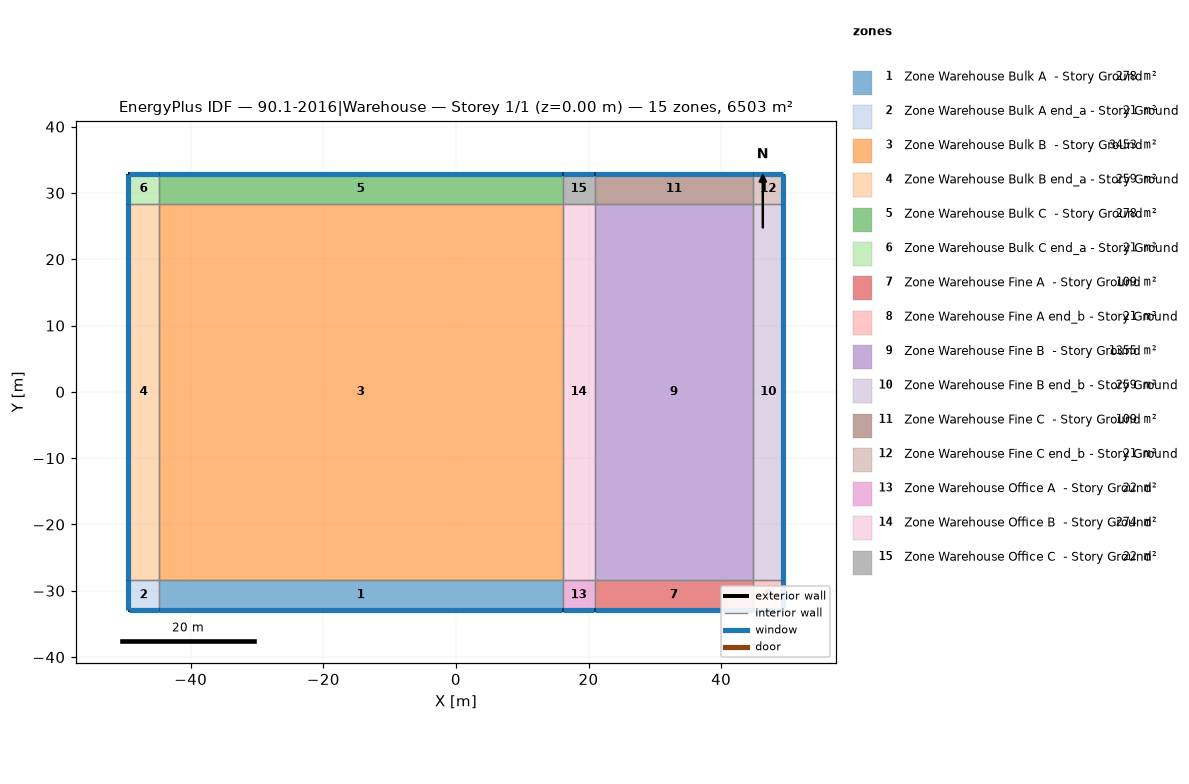
=== STOREY PLAN SPEC (per zone: floor XY polygon, exterior-wall plan segments, windows/doors) ===
zone 1: Zone Warehouse Bulk A  - Story Ground  (278.4 m²)
  floor: (-44.81, -32.92) (-44.81, -28.35) (16.08, -28.35) (16.08, -32.92)
  exterior wall: (-44.81, -32.92) – (16.08, -32.92)  [60.9 m]
    window: (-44.79, -32.92) – (16.05, -32.92)  [167.0 m²]
  interior walls: 3
zone 2: Zone Warehouse Bulk A end_a - Story Ground  (20.9 m²)
  floor: (-49.38, -32.92) (-49.38, -28.35) (-44.81, -28.35) (-44.81, -32.92)
  exterior wall: (-49.38, -28.35) – (-49.38, -32.92)  [4.6 m]
    window: (-49.38, -28.38) – (-49.38, -32.90)  [12.5 m²]
  exterior wall: (-49.38, -32.92) – (-44.81, -32.92)  [4.6 m]
    window: (-49.36, -32.92) – (-44.84, -32.92)  [12.5 m²]
  interior walls: 2
zone 3: Zone Warehouse Bulk B  - Story Ground  (3452.5 m²)
  floor: (-44.81, -28.35) (-44.81, 28.35) (16.08, 28.35) (16.08, -28.35)
  interior walls: 4
zone 4: Zone Warehouse Bulk B end_a - Story Ground  (259.2 m²)
  floor: (-49.38, -28.35) (-49.38, 28.35) (-44.81, 28.35) (-44.81, -28.35)
  exterior wall: (-49.38, 28.35) – (-49.38, -28.35)  [56.7 m]
    window: (-49.38, 28.32) – (-49.38, -28.32)  [155.5 m²]
  interior walls: 3
zone 5: Zone Warehouse Bulk C  - Story Ground  (278.4 m²)
  floor: (-44.81, 28.35) (-44.81, 32.92) (16.08, 32.92) (16.08, 28.35)
  exterior wall: (16.08, 32.92) – (-44.81, 32.92)  [60.9 m]
    window: (16.05, 32.92) – (-44.79, 32.92)  [167.0 m²]
  interior walls: 3
zone 6: Zone Warehouse Bulk C end_a - Story Ground  (20.9 m²)
  floor: (-49.38, 28.35) (-49.38, 32.92) (-44.81, 32.92) (-44.81, 28.35)
  exterior wall: (-49.38, 32.92) – (-49.38, 28.35)  [4.6 m]
    window: (-49.38, 32.90) – (-49.38, 28.38)  [12.5 m²]
  exterior wall: (-44.81, 32.92) – (-49.38, 32.92)  [4.6 m]
    window: (-44.84, 32.92) – (-49.36, 32.92)  [12.5 m²]
  interior walls: 2
zone 7: Zone Warehouse Fine A  - Story Ground  (109.2 m²)
  floor: (20.92, -32.92) (20.92, -28.35) (44.81, -28.35) (44.81, -32.92)
  exterior wall: (20.92, -32.92) – (44.81, -32.92)  [23.9 m]
    window: (20.94, -32.92) – (44.79, -32.92)  [65.5 m²]
  interior walls: 3
zone 8: Zone Warehouse Fine A end_b - Story Ground  (20.9 m²)
  floor: (44.81, -32.92) (44.81, -28.35) (49.38, -28.35) (49.38, -32.92)
  exterior wall: (49.38, -32.92) – (49.38, -28.35)  [4.6 m]
    window: (49.38, -32.90) – (49.38, -28.38)  [12.5 m²]
  exterior wall: (44.81, -32.92) – (49.38, -32.92)  [4.6 m]
    window: (44.84, -32.92) – (49.36, -32.92)  [12.5 m²]
  interior walls: 2
zone 9: Zone Warehouse Fine B  - Story Ground  (1354.7 m²)
  floor: (20.92, -28.35) (20.92, 28.35) (44.81, 28.35) (44.81, -28.35)
  interior walls: 4
zone 10: Zone Warehouse Fine B end_b - Story Ground  (259.2 m²)
  floor: (44.81, -28.35) (44.81, 28.35) (49.38, 28.35) (49.38, -28.35)
  exterior wall: (49.38, -28.35) – (49.38, 28.35)  [56.7 m]
    window: (49.38, -28.32) – (49.38, 28.32)  [155.5 m²]
  interior walls: 3
zone 11: Zone Warehouse Fine C  - Story Ground  (109.2 m²)
  floor: (20.92, 28.35) (20.92, 32.92) (44.81, 32.92) (44.81, 28.35)
  exterior wall: (44.81, 32.92) – (20.92, 32.92)  [23.9 m]
    window: (44.79, 32.92) – (20.94, 32.92)  [65.5 m²]
  interior walls: 3
zone 12: Zone Warehouse Fine C end_b - Story Ground  (20.9 m²)
  floor: (44.81, 28.35) (44.81, 32.92) (49.38, 32.92) (49.38, 28.35)
  exterior wall: (49.38, 32.92) – (44.81, 32.92)  [4.6 m]
    window: (49.36, 32.92) – (44.84, 32.92)  [12.5 m²]
  exterior wall: (49.38, 28.35) – (49.38, 32.92)  [4.6 m]
    window: (49.38, 28.38) – (49.38, 32.90)  [12.5 m²]
  interior walls: 2
zone 13: Zone Warehouse Office A  - Story Ground  (22.1 m²)
  floor: (16.08, -32.92) (16.08, -28.35) (20.92, -28.35) (20.92, -32.92)
  exterior wall: (16.08, -32.92) – (20.92, -32.92)  [4.8 m]
    window: (16.10, -32.92) – (20.89, -32.92)  [13.3 m²]
  interior walls: 3
zone 14: Zone Warehouse Office B  - Story Ground  (274.4 m²)
  floor: (16.08, -28.35) (16.08, 28.35) (20.92, 28.35) (20.92, -28.35)
  interior walls: 4
zone 15: Zone Warehouse Office C  - Story Ground  (22.1 m²)
  floor: (16.08, 28.35) (16.08, 32.92) (20.92, 32.92) (20.92, 28.35)
  exterior wall: (20.92, 32.92) – (16.08, 32.92)  [4.8 m]
    window: (20.89, 32.92) – (16.10, 32.92)  [13.3 m²]
  interior walls: 3

=== DERIVED (storey summary) ===
Building: 90.1-2016|Warehouse
Storey: 1 of 1  (floor level z = 0.00 m)
Storey gross floor area: 6503.2 m²
Zones on this storey: 15
  - Zone Warehouse Bulk A  - Story Ground: floor 278.4 m²; exterior wall 60.9 m (1113.6 m²); 1 window(s) 167.0 m²; WWR 15.0%
  - Zone Warehouse Bulk A end_a - Story Ground: floor 20.9 m²; exterior wall 9.1 m (167.2 m²); 2 window(s) 25.1 m²; WWR 15.0%
  - Zone Warehouse Bulk B  - Story Ground: floor 3452.5 m²
  - Zone Warehouse Bulk B end_a - Story Ground: floor 259.2 m²; exterior wall 56.7 m (1036.9 m²); 1 window(s) 155.5 m²; WWR 15.0%
  - Zone Warehouse Bulk C  - Story Ground: floor 278.4 m²; exterior wall 60.9 m (1113.6 m²); 1 window(s) 167.0 m²; WWR 15.0%
  - Zone Warehouse Bulk C end_a - Story Ground: floor 20.9 m²; exterior wall 9.1 m (167.2 m²); 2 window(s) 25.1 m²; WWR 15.0%
  - Zone Warehouse Fine A  - Story Ground: floor 109.2 m²; exterior wall 23.9 m (436.9 m²); 1 window(s) 65.5 m²; WWR 15.0%
  - Zone Warehouse Fine A end_b - Story Ground: floor 20.9 m²; exterior wall 9.1 m (167.2 m²); 2 window(s) 25.1 m²; WWR 15.0%
  - Zone Warehouse Fine B  - Story Ground: floor 1354.7 m²
  - Zone Warehouse Fine B end_b - Story Ground: floor 259.2 m²; exterior wall 56.7 m (1036.9 m²); 1 window(s) 155.5 m²; WWR 15.0%
  - Zone Warehouse Fine C  - Story Ground: floor 109.2 m²; exterior wall 23.9 m (436.9 m²); 1 window(s) 65.5 m²; WWR 15.0%
  - Zone Warehouse Fine C end_b - Story Ground: floor 20.9 m²; exterior wall 9.1 m (167.2 m²); 2 window(s) 25.1 m²; WWR 15.0%
  - Zone Warehouse Office A  - Story Ground: floor 22.1 m²; exterior wall 4.8 m (88.5 m²); 1 window(s) 13.3 m²; WWR 15.0%
  - Zone Warehouse Office B  - Story Ground: floor 274.4 m²
  - Zone Warehouse Office C  - Story Ground: floor 22.1 m²; exterior wall 4.8 m (88.5 m²); 1 window(s) 13.3 m²; WWR 15.0%
Zone adjacency (shared interzone walls):
  - Zone Warehouse Bulk A  - Story Ground ↔ Zone Warehouse Bulk A end_a - Story Ground
  - Zone Warehouse Bulk A  - Story Ground ↔ Zone Warehouse Bulk B  - Story Ground
  - Zone Warehouse Bulk A  - Story Ground ↔ Zone Warehouse Office A  - Story Ground
  - Zone Warehouse Bulk A end_a - Story Ground ↔ Zone Warehouse Bulk B end_a - Story Ground
  - Zone Warehouse Bulk B  - Story Ground ↔ Zone Warehouse Bulk B end_a - Story Ground
  - Zone Warehouse Bulk B  - Story Ground ↔ Zone Warehouse Bulk C  - Story Ground
  - Zone Warehouse Bulk B  - Story Ground ↔ Zone Warehouse Office B  - Story Ground
  - Zone Warehouse Bulk B end_a - Story Ground ↔ Zone Warehouse Bulk C end_a - Story Ground
  - Zone Warehouse Bulk C  - Story Ground ↔ Zone Warehouse Bulk C end_a - Story Ground
  - Zone Warehouse Bulk C  - Story Ground ↔ Zone Warehouse Office C  - Story Ground
  - Zone Warehouse Fine A  - Story Ground ↔ Zone Warehouse Fine A end_b - Story Ground
  - Zone Warehouse Fine A  - Story Ground ↔ Zone Warehouse Fine B  - Story Ground
  - Zone Warehouse Fine A  - Story Ground ↔ Zone Warehouse Office A  - Story Ground
  - Zone Warehouse Fine A end_b - Story Ground ↔ Zone Warehouse Fine B end_b - Story Ground
  - Zone Warehouse Fine B  - Story Ground ↔ Zone Warehouse Fine B end_b - Story Ground
  - Zone Warehouse Fine B  - Story Ground ↔ Zone Warehouse Fine C  - Story Ground
  - Zone Warehouse Fine B  - Story Ground ↔ Zone Warehouse Office B  - Story Ground
  - Zone Warehouse Fine B end_b - Story Ground ↔ Zone Warehouse Fine C end_b - Story Ground
  - Zone Warehouse Fine C  - Story Ground ↔ Zone Warehouse Fine C end_b - Story Ground
  - Zone Warehouse Fine C  - Story Ground ↔ Zone Warehouse Office C  - Story Ground
  - Zone Warehouse Office A  - Story Ground ↔ Zone Warehouse Office B  - Story Ground
  - Zone Warehouse Office B  - Story Ground ↔ Zone Warehouse Office C  - Story Ground